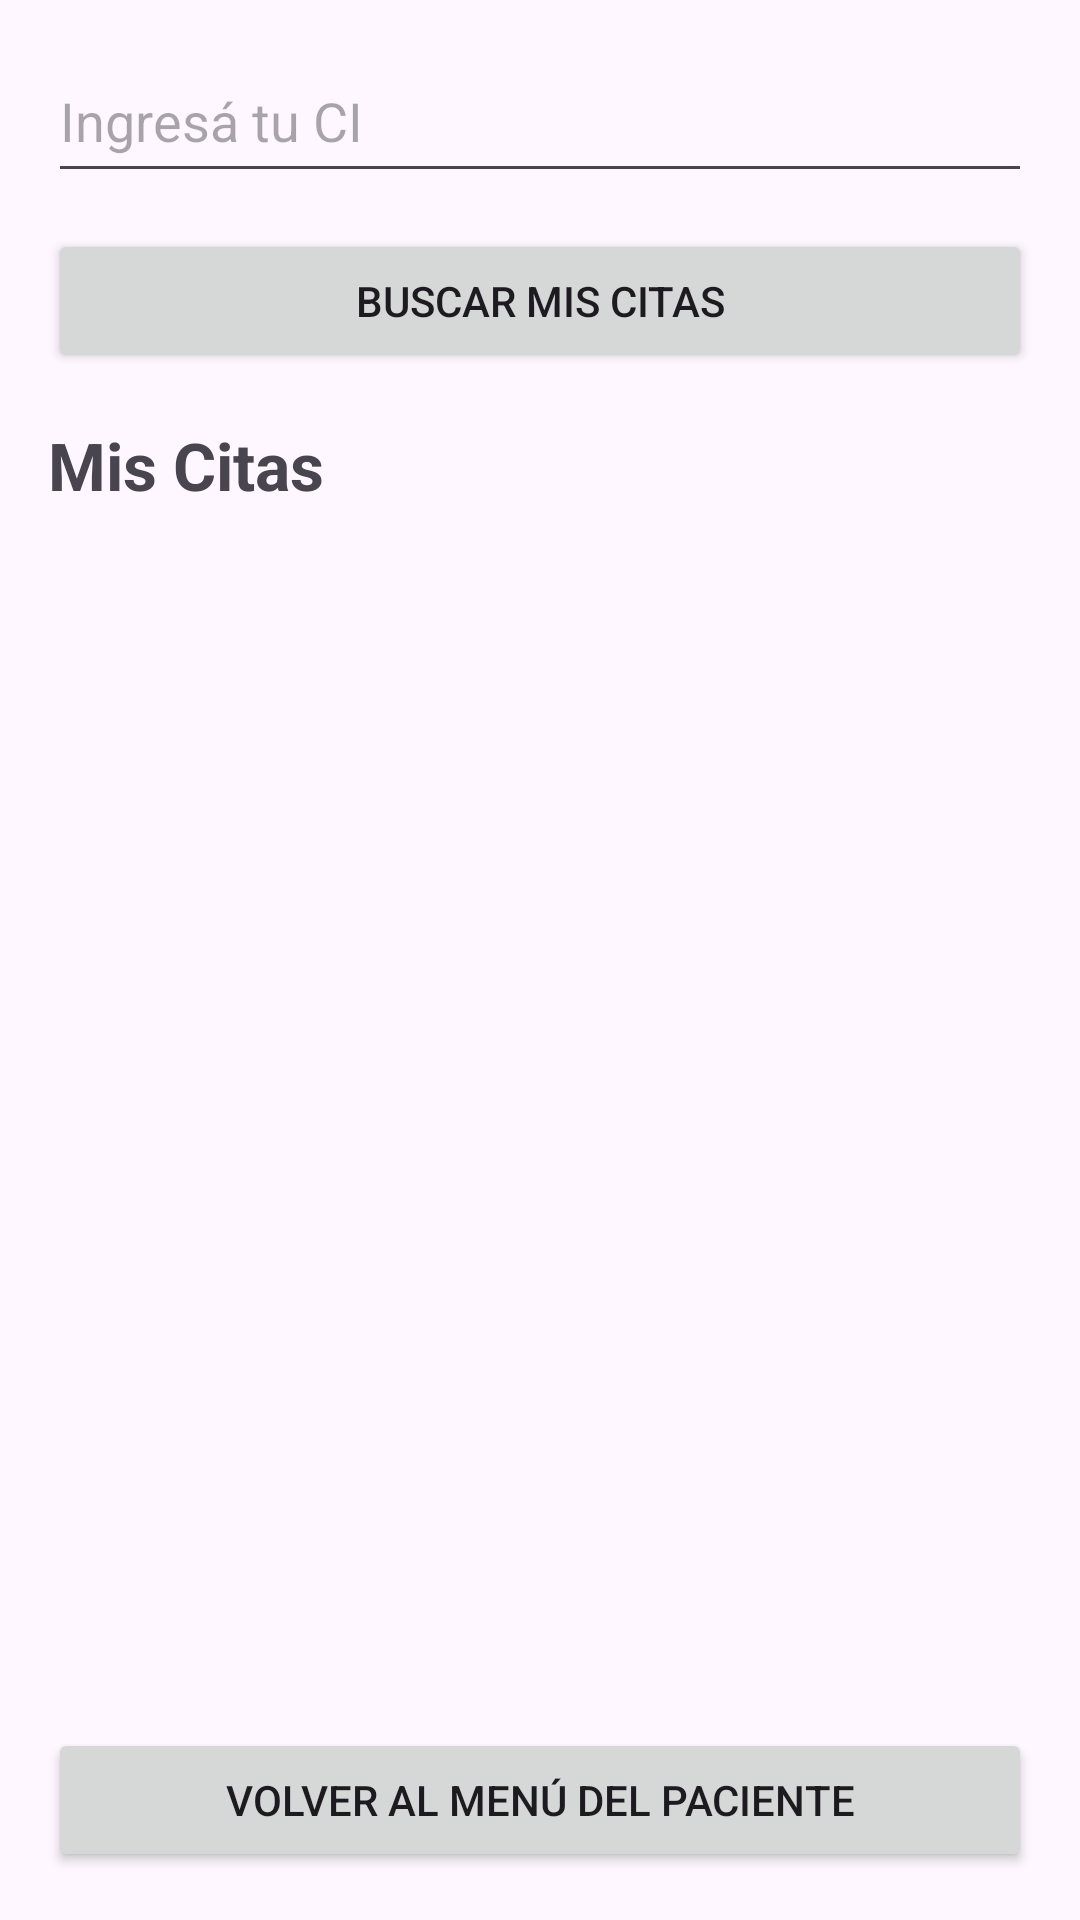

Layout XML and referenced resources for this Android screen:
<!-- AndroidManifest.xml: application theme Theme.GestorCitas -->
<!-- res/layout/activity_ver_citas.xml -->
<?xml version="1.0" encoding="utf-8"?>
<LinearLayout xmlns:android="http://schemas.android.com/apk/res/android"
    android:orientation="vertical"
    android:padding="16dp"
    android:layout_width="match_parent"
    android:layout_height="match_parent">

    <EditText
        android:id="@+id/etCi"
        android:hint="Ingresá tu CI"
        android:layout_width="match_parent"
        android:layout_height="wrap_content"
        android:inputType="number"
        android:minHeight="48dp"
        android:paddingVertical="12dp"
        android:layout_marginBottom="12dp" />

    <Button
        android:id="@+id/btnBuscarCitas"
        android:text="Buscar Mis Citas"
        android:layout_width="match_parent"
        android:layout_height="wrap_content"
        android:layout_marginBottom="16dp" />

    <TextView
        android:text="Mis Citas"
        android:textSize="22sp"
        android:textStyle="bold"
        android:layout_marginBottom="12dp"
        android:layout_width="match_parent"
        android:layout_height="wrap_content" />

    <androidx.recyclerview.widget.RecyclerView
        android:id="@+id/recyclerCitas"
        android:layout_width="match_parent"
        android:layout_height="0dp"
        android:layout_weight="1" />

    <Button
        android:id="@+id/btnVolver"
        android:text="Volver al Menú del Paciente"
        android:layout_marginTop="16dp"
        android:layout_width="match_parent"
        android:layout_height="wrap_content" />
</LinearLayout>
<!-- resources referenced by this layout -->
<resources>
  <style name="Theme.GestorCitas" parent="Base.Theme.GestorCitas" />
  <style name="Base.Theme.GestorCitas" parent="Theme.Material3.DayNight.NoActionBar">
          
          
      </style>
</resources>
